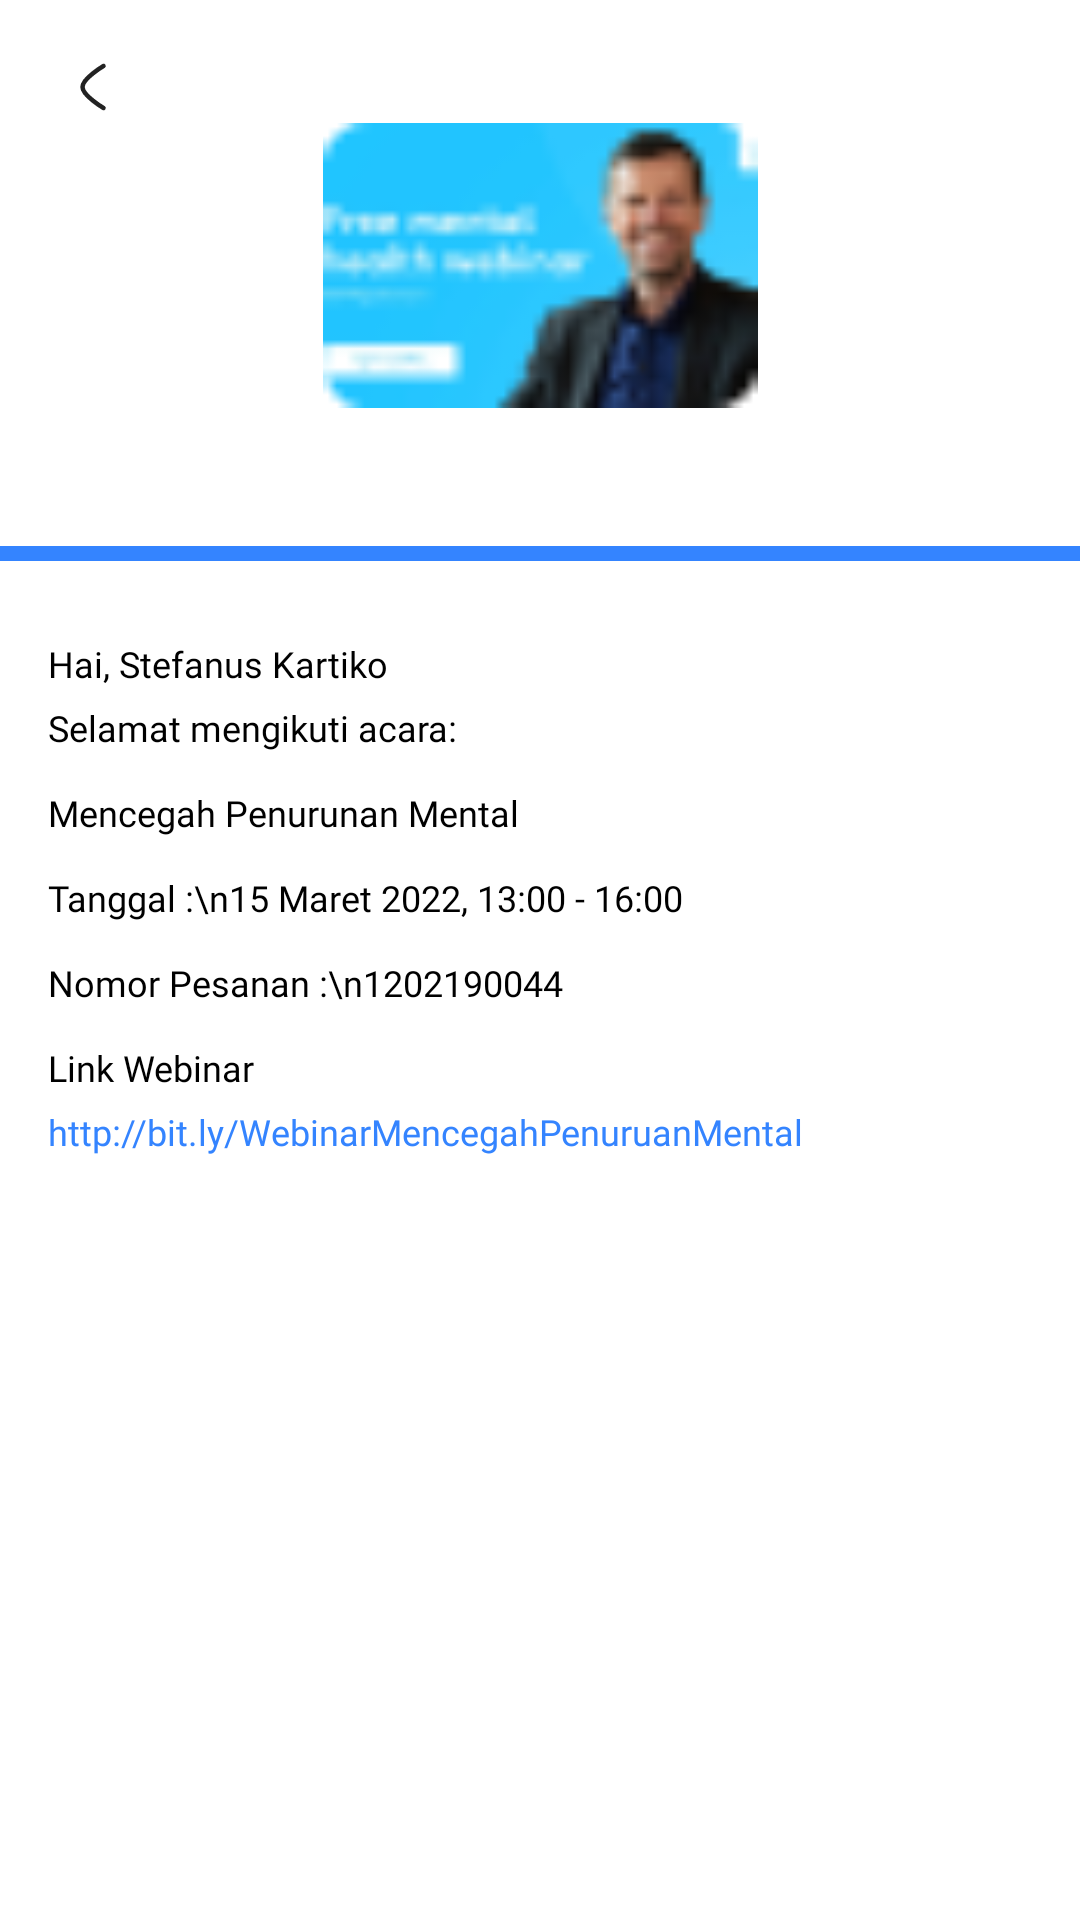

Layout XML and referenced resources for this Android screen:
<!-- AndroidManifest.xml: application theme Theme.Epsyc.NoActionBar -->
<!-- res/layout/activity_detail_webinar.xml -->
<?xml version="1.0" encoding="utf-8"?>
<androidx.constraintlayout.widget.ConstraintLayout xmlns:android="http://schemas.android.com/apk/res/android"
    xmlns:app="http://schemas.android.com/apk/res-auto"
    xmlns:tools="http://schemas.android.com/tools"
    android:layout_width="match_parent"
    android:layout_height="match_parent"
    tools:context=".ui.webinar.DetailWebinarActivity">

    <androidx.appcompat.widget.AppCompatImageView
        android:id="@+id/iv_back"
        android:layout_width="wrap_content"
        android:layout_height="wrap_content"
        android:layout_marginStart="19dp"
        android:layout_marginTop="17dp"
        android:src="@drawable/ic_back"
        app:layout_constraintStart_toStartOf="parent"
        app:layout_constraintTop_toTopOf="parent" />

    <androidx.appcompat.widget.AppCompatImageView
        android:id="@+id/iv_banner"
        android:layout_width="145dp"
        android:layout_height="95dp"
        android:scaleType="centerCrop"
        android:src="@drawable/webinar_banner"
        app:layout_constraintEnd_toEndOf="parent"
        app:layout_constraintStart_toStartOf="parent"
        app:layout_constraintTop_toBottomOf="@+id/iv_back" />

    <View
        android:id="@+id/hr_blue"
        android:layout_width="match_parent"
        android:layout_height="5dp"
        android:layout_marginTop="46dp"
        android:background="@color/blue"
        app:layout_constraintTop_toBottomOf="@+id/iv_banner" />

    <androidx.appcompat.widget.AppCompatTextView
        android:id="@+id/tv_greeting"
        android:layout_width="wrap_content"
        android:layout_height="wrap_content"
        android:layout_marginStart="16dp"
        android:layout_marginTop="26dp"
        android:fontFamily="@font/poppins_semibold"
        android:text="Hai, Stefanus Kartiko"
        android:textColor="@color/black"
        android:textSize="12sp"
        app:layout_constraintStart_toStartOf="parent"
        app:layout_constraintTop_toBottomOf="@+id/hr_blue" />

    <androidx.appcompat.widget.AppCompatTextView
        android:id="@+id/tv_view_1"
        android:layout_width="wrap_content"
        android:layout_height="wrap_content"
        android:layout_marginStart="16dp"
        android:layout_marginTop="5dp"
        android:fontFamily="@font/poppins_regular"
        android:text="Selamat mengikuti acara: "
        android:textColor="@color/black"
        android:textSize="12sp"
        app:layout_constraintStart_toStartOf="parent"
        app:layout_constraintTop_toBottomOf="@+id/tv_greeting" />

    <androidx.appcompat.widget.AppCompatTextView
        android:id="@+id/tv_name"
        android:layout_width="wrap_content"
        android:layout_height="wrap_content"
        android:layout_marginStart="16dp"
        android:layout_marginTop="12dp"
        android:fontFamily="@font/poppins_semibold"
        android:text="Mencegah Penurunan Mental"
        android:textColor="@color/black"
        android:textSize="12sp"
        app:layout_constraintStart_toStartOf="parent"
        app:layout_constraintTop_toBottomOf="@+id/tv_view_1" />

    <androidx.appcompat.widget.AppCompatTextView
        android:id="@+id/tv_date"
        android:layout_width="wrap_content"
        android:layout_height="wrap_content"
        android:layout_marginStart="16dp"
        android:layout_marginTop="12dp"
        android:fontFamily="@font/poppins_regular"
        android:text="Tanggal :\n15 Maret 2022, 13:00 - 16:00"
        android:textColor="@color/black"
        android:textSize="12sp"
        app:layout_constraintStart_toStartOf="parent"
        app:layout_constraintTop_toBottomOf="@+id/tv_name" />

    <androidx.appcompat.widget.AppCompatTextView
        android:id="@+id/tv_no"
        android:layout_width="wrap_content"
        android:layout_height="wrap_content"
        android:layout_marginStart="16dp"
        android:layout_marginTop="12dp"
        android:fontFamily="@font/poppins_regular"
        android:text="Nomor Pesanan :\n1202190044"
        android:textColor="@color/black"
        android:textSize="12sp"
        app:layout_constraintStart_toStartOf="parent"
        app:layout_constraintTop_toBottomOf="@+id/tv_date" />

    <androidx.appcompat.widget.AppCompatTextView
        android:id="@+id/tv_view_2"
        android:layout_width="wrap_content"
        android:layout_height="wrap_content"
        android:layout_marginStart="16dp"
        android:layout_marginTop="12dp"
        android:fontFamily="@font/poppins_semibold"
        android:text="Link Webinar"
        android:textColor="@color/black"
        android:textSize="12sp"
        app:layout_constraintStart_toStartOf="parent"
        app:layout_constraintTop_toBottomOf="@+id/tv_no" />

    <androidx.appcompat.widget.AppCompatTextView
        android:id="@+id/tv_link"
        android:layout_width="wrap_content"
        android:layout_height="wrap_content"
        android:layout_marginStart="16dp"
        android:layout_marginTop="5dp"
        android:fontFamily="@font/poppins_regular"
        android:text="http://bit.ly/WebinarMencegahPenuruanMental"
        android:textColor="@color/blue"
        android:textSize="12sp"
        app:layout_constraintStart_toStartOf="parent"
        app:layout_constraintTop_toBottomOf="@+id/tv_view_2" />


</androidx.constraintlayout.widget.ConstraintLayout>
<!-- resources referenced by this layout -->
<resources>
  <color name="black">#FF000000</color>
  <color name="blue">#3484FF</color>
  <!-- drawable ic_back (drawable) -->
  <vector xmlns:android="http://schemas.android.com/apk/res/android"
      android:width="24dp"
      android:height="24dp"
      android:viewportWidth="24"
      android:viewportHeight="24">
      <path
          android:fillColor="#00000000"
          android:pathData="M15.5,19C15.5,19 8.5,14.856 8.5,12C8.5,9.145 15.5,5 15.5,5"
          android:strokeWidth="1.5"
          android:strokeAlpha="0.87"
          android:strokeColor="#000000"
          android:strokeLineCap="round"
          android:strokeLineJoin="round" />
  </vector>
  <!-- drawable webinar_banner: png bitmap (drawable, 3050 bytes) -->
  <style name="Theme.Epsyc.NoActionBar">
          <item name="windowActionBar">false</item>
          <item name="windowNoTitle">true</item>
          <item name="android:statusBarColor">@color/white</item>
          <item name="android:windowLightStatusBar" tools:ignore="NewApi">true</item>
      </style>
  <color name="white">#FFFFFFFF</color>
</resources>
